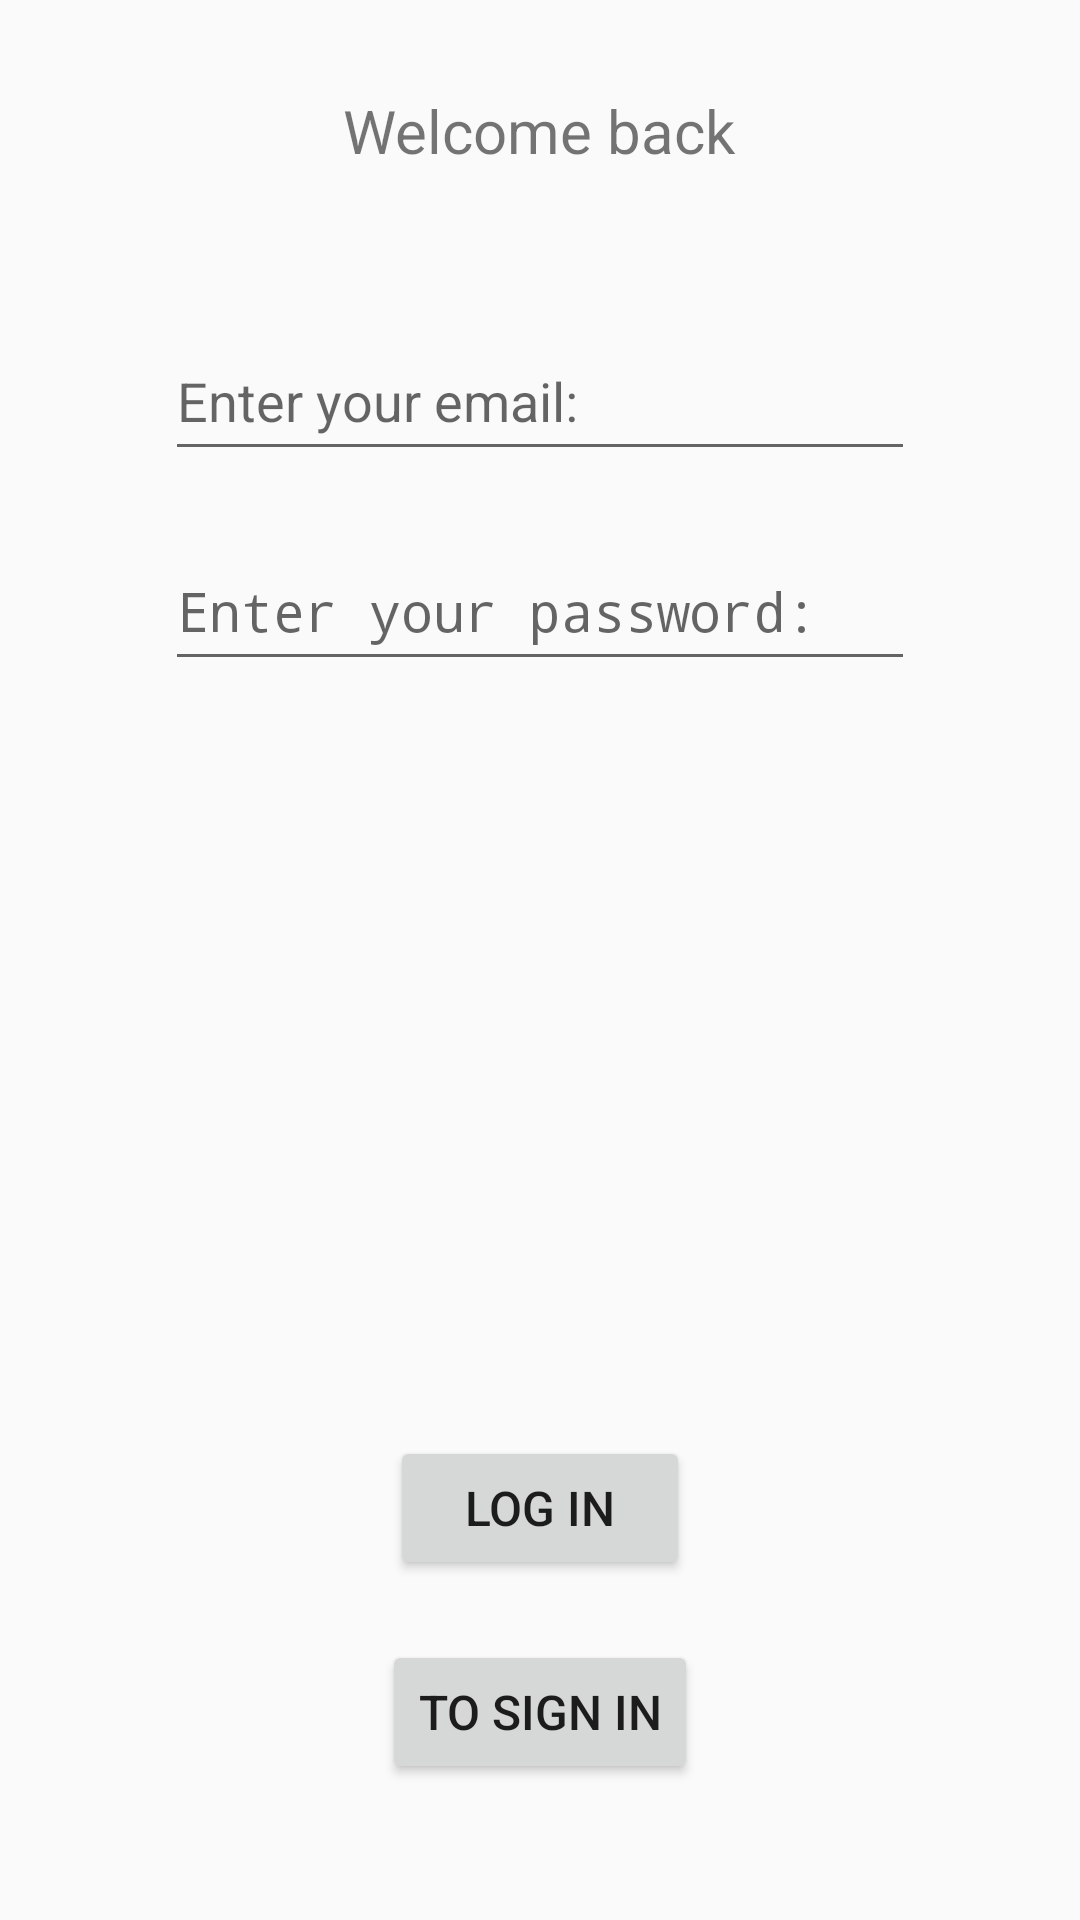

Here is an Android app screen rendered from its layout file. Give the layout XML and the strings, colors and styles it references.
<!-- AndroidManifest.xml: application theme Theme.WhatAVacationProject -->
<!-- res/layout/activity_log_in.xml -->
<?xml version="1.0" encoding="utf-8"?>
<LinearLayout xmlns:android="http://schemas.android.com/apk/res/android"
    xmlns:tools="http://schemas.android.com/tools"
    android:id="@+id/main"
    android:layout_width="match_parent"
    android:layout_height="match_parent"
    android:orientation="vertical"
    tools:context=".LogIn">

    <TextView
        android:layout_width="wrap_content"
        android:layout_height="wrap_content"
        android:layout_gravity="center"
        android:layout_marginTop="30dp"
        android:gravity="center"
        android:text="Welcome back"
        android:textSize="20dp" />

    <LinearLayout
        android:layout_width="match_parent"
        android:layout_height="match_parent"
        android:layout_marginTop="50dp"
        android:orientation="vertical">

        <LinearLayout
            android:layout_width="match_parent"
            android:layout_height="wrap_content"
            android:layout_weight="1"
            android:layout_gravity="center"
            android:orientation="vertical">

            <EditText
                android:id="@+id/editTextEmail"
                android:layout_width="250dp"
                android:layout_height="50dp"
                android:layout_gravity="center"
                android:textSize="18sp"
                android:hint="Enter your email: "
                />

            <EditText
                android:id="@+id/editTextPassword"
                android:layout_marginTop="20dp"
                android:layout_width="250dp"
                android:layout_height="50dp"
                android:layout_gravity="center"
                android:textSize="18sp"
                android:hint="Enter your password:"
                android:inputType="textPassword"
                />
        </LinearLayout>

        <LinearLayout
            android:layout_width="match_parent"
            android:layout_height="0dp"
            android:layout_weight="1"
            android:gravity="center"
            android:orientation="vertical">

            <Button
                android:id="@+id/logIn"
                android:layout_width="100dp"
                android:layout_height="wrap_content"
                android:layout_gravity="center"
                android:text="Log in"
                android:textSize="16dp"
                />

            <Button
                android:id="@+id/signIn"
                android:layout_width="wrap_content"
                android:layout_height="wrap_content"
                android:layout_gravity="center"
                android:text="To Sign In"
                android:layout_marginTop="20dp"
                android:textSize="16dp"
                />
        </LinearLayout>
    </LinearLayout>
</LinearLayout>
<!-- resources referenced by this layout -->
<resources>
  <style name="Theme.WhatAVacationProject" parent="android:Theme.Material.Light.NoActionBar" />
</resources>
